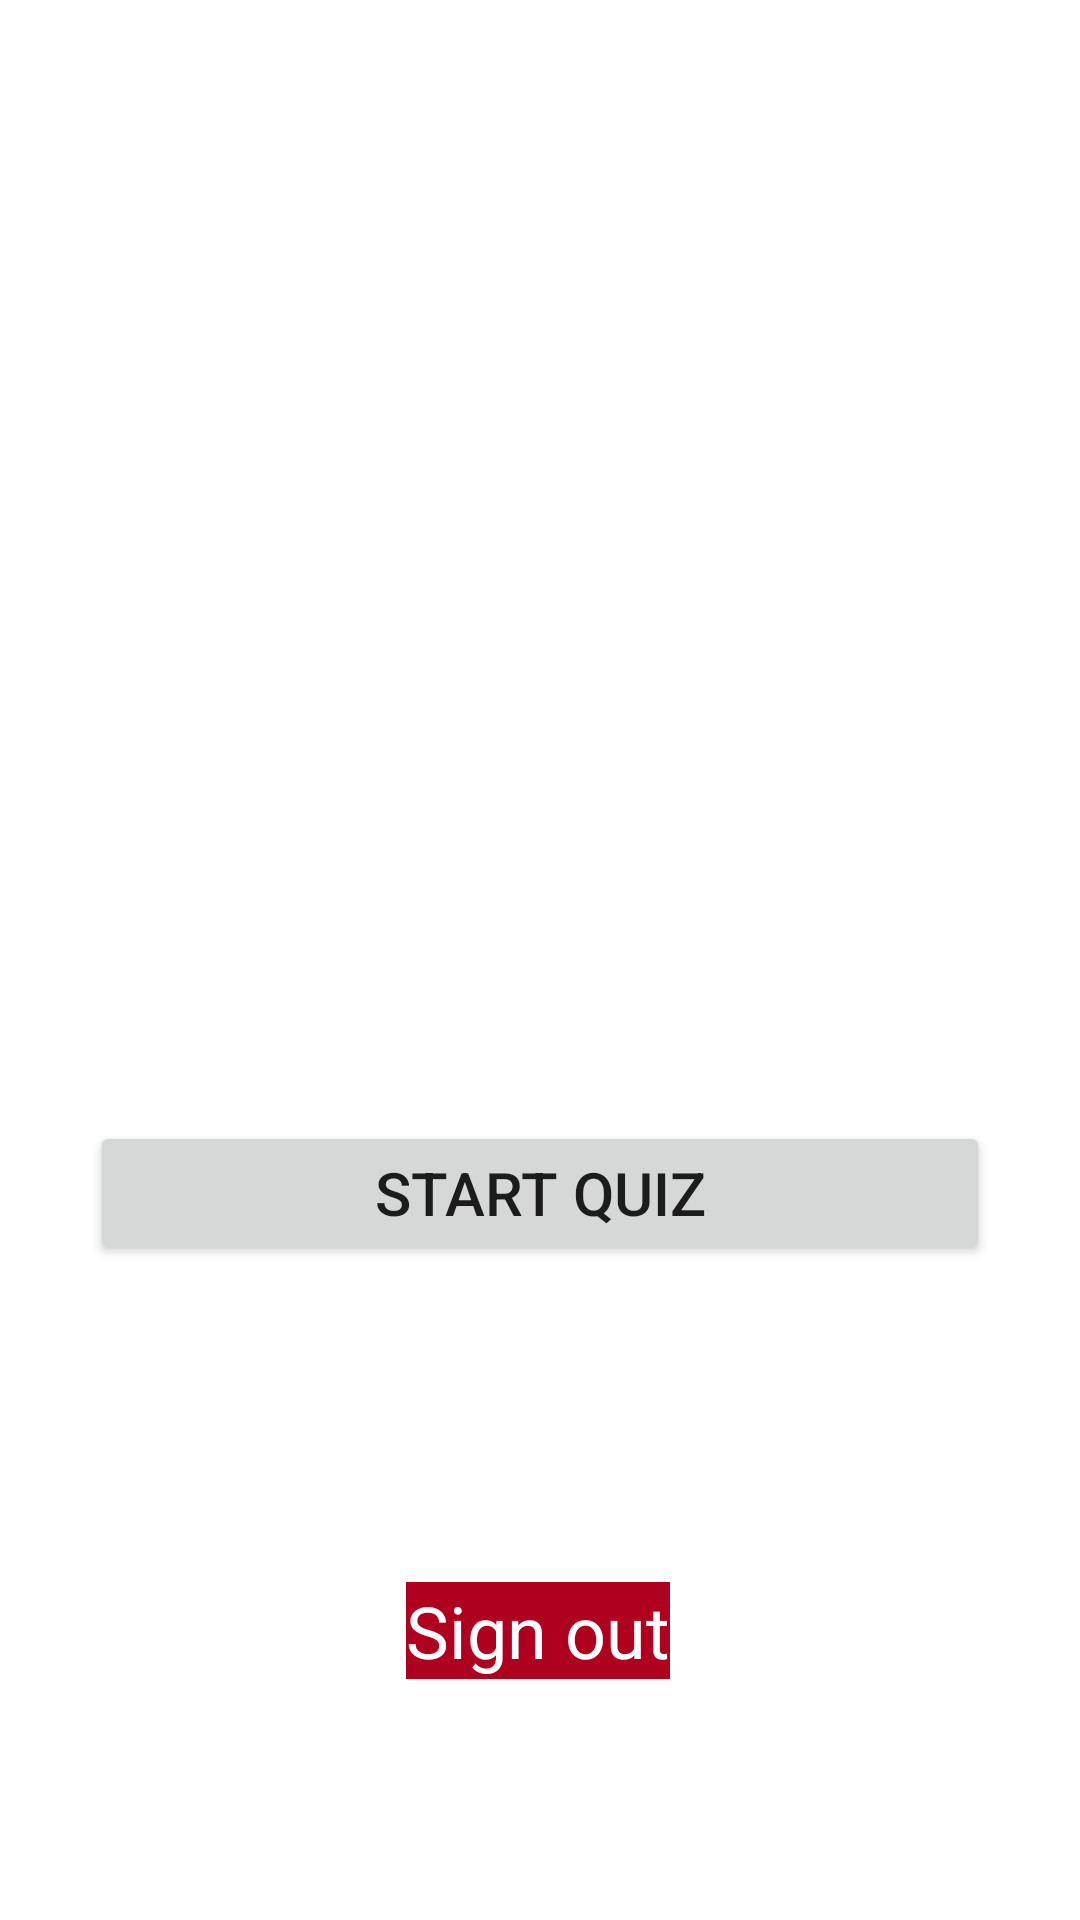

Write the Android layout XML for this screen, with the resource values it uses.
<!-- AndroidManifest.xml: application theme Theme.QuizGame -->
<!-- res/layout/activity_main.xml -->
<?xml version="1.0" encoding="utf-8"?>
<androidx.constraintlayout.widget.ConstraintLayout xmlns:android="http://schemas.android.com/apk/res/android"
    xmlns:app="http://schemas.android.com/apk/res-auto"
    xmlns:tools="http://schemas.android.com/tools"
    android:layout_width="match_parent"
    android:layout_height="match_parent"
    tools:context=".MainActivity">

    <TextView
        android:id="@+id/textviewLogout"
        android:layout_width="wrap_content"
        android:layout_height="wrap_content"
        android:background="@color/design_default_color_error"
        android:text="Sign out"
        android:textColor="@color/white"
        android:textSize="24sp"
        app:layout_constraintBottom_toBottomOf="parent"
        app:layout_constraintEnd_toEndOf="parent"
        app:layout_constraintHorizontal_bias="0.498"
        app:layout_constraintStart_toStartOf="parent"
        app:layout_constraintTop_toTopOf="parent"
        app:layout_constraintVertical_bias="0.868" />

    <ImageView
        android:id="@+id/imageView4"
        android:layout_width="300dp"
        android:layout_height="300dp"
        android:layout_marginStart="55dp"
        android:layout_marginTop="2dp"
        android:layout_marginEnd="55dp"
        android:layout_marginBottom="47dp"
        android:scaleType="centerCrop"
        app:layout_constraintBottom_toTopOf="@+id/buttonStart"
        app:layout_constraintEnd_toEndOf="parent"
        app:layout_constraintStart_toStartOf="parent"
        app:layout_constraintTop_toTopOf="parent"
        app:srcCompat="@drawable/quiz_cover" />

    <Button
        android:id="@+id/buttonStart"
        android:layout_width="300dp"
        android:layout_height="wrap_content"
        android:layout_marginStart="55dp"
        android:layout_marginEnd="55dp"
        android:layout_marginBottom="206dp"
        android:text="Start Quiz"
        android:textSize="20sp"
        app:layout_constraintBottom_toBottomOf="parent"
        app:layout_constraintEnd_toEndOf="parent"
        app:layout_constraintStart_toStartOf="parent"
        app:layout_constraintTop_toBottomOf="@+id/imageView4" />

</androidx.constraintlayout.widget.ConstraintLayout>
<!-- resources referenced by this layout -->
<resources>
  <style name="Theme.QuizGame" parent="Theme.MaterialComponents.DayNight.DarkActionBar">
          
          <item name="colorPrimary">#FF5722</item>
          <item name="colorPrimaryVariant">#FF5722</item>
          <item name="colorOnPrimary">@color/white</item>
          
          <item name="colorSecondary">@color/teal_200</item>
          <item name="colorSecondaryVariant">@color/teal_700</item>
          <item name="colorOnSecondary">@color/black</item>
          
          <item name="android:statusBarColor">?attr/colorPrimaryVariant</item>
          
      </style>
  <!-- not gathered from this repository: default colours our renderer supplied (Android Studio template values) -->
  <color name="teal_200">#FF03DAC5</color>
  <color name="teal_700">#FF018786</color>
  <color name="black">#FF000000</color>
  <color name="white">#FFFFFFFF</color>
</resources>
